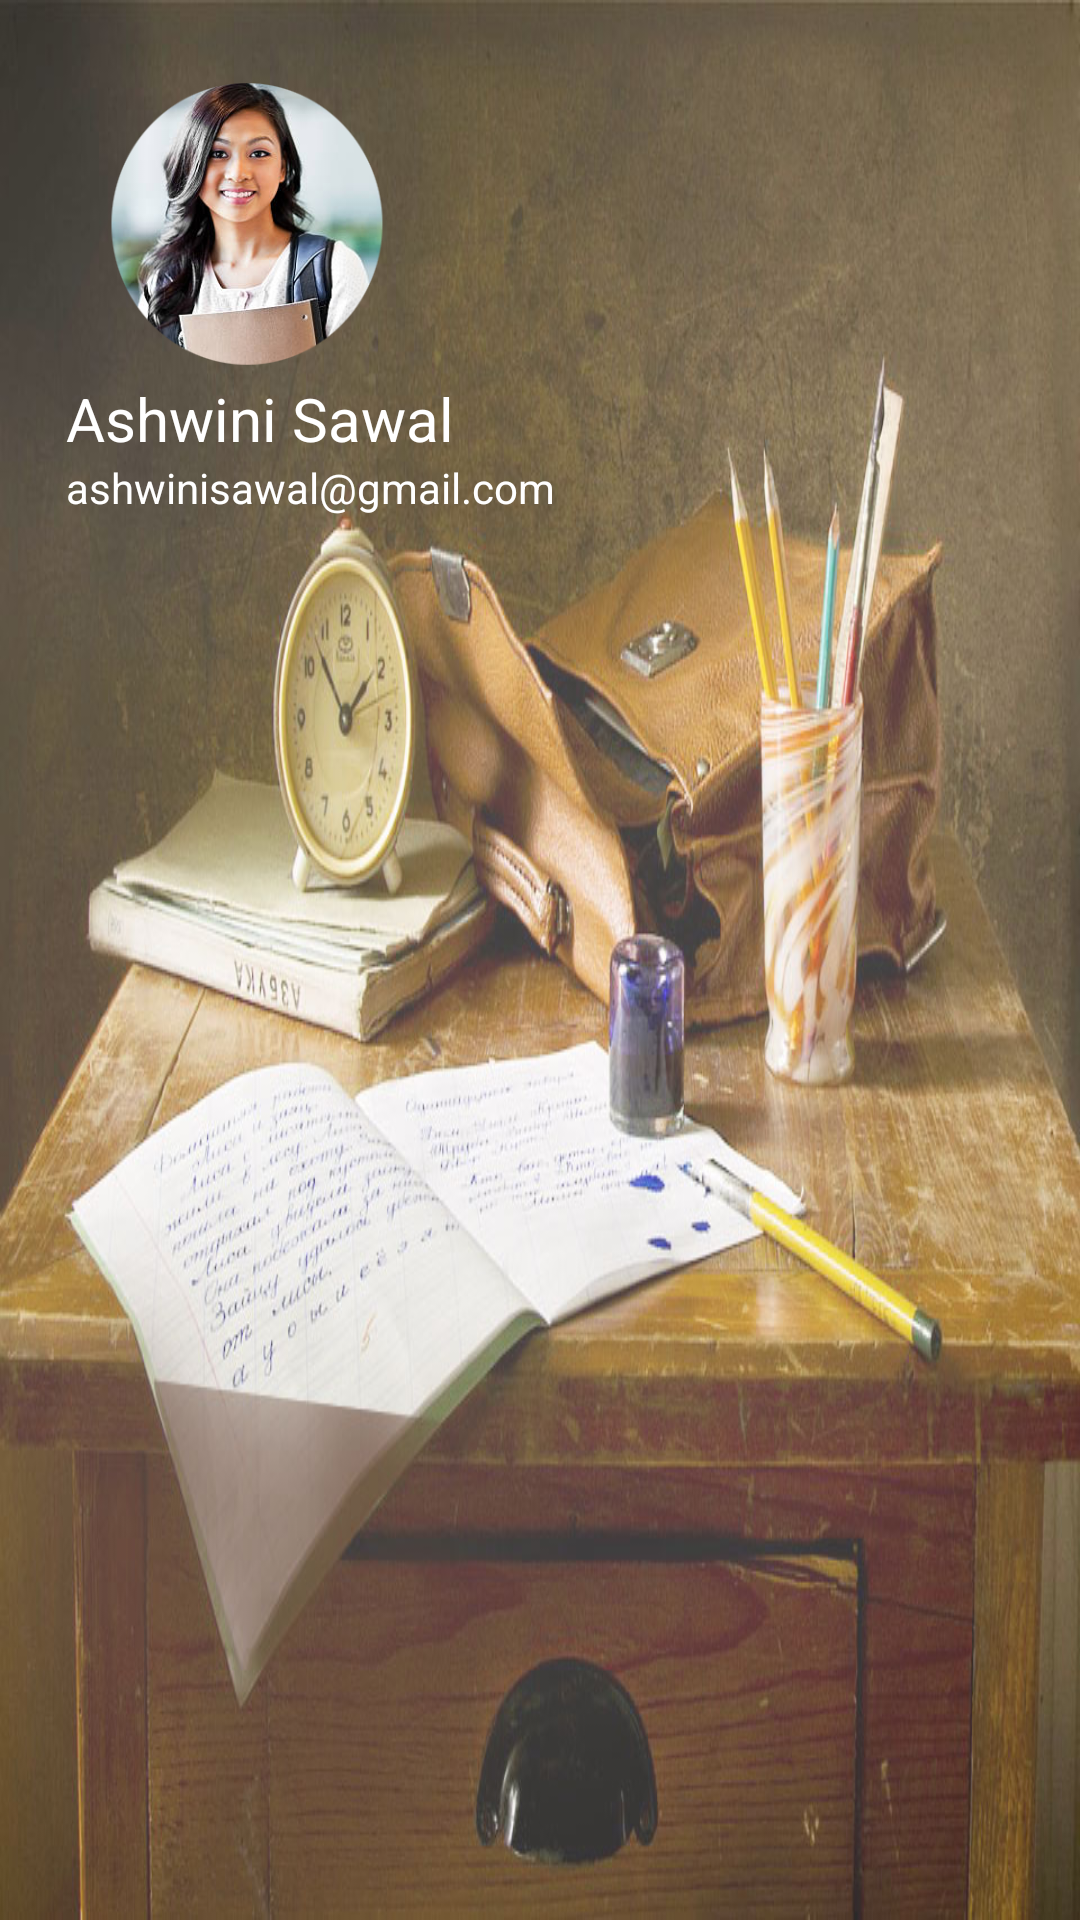

Android layout source for this screen:
<!-- AndroidManifest.xml: application theme AppTheme -->
<!-- res/layout/nav_header_navigation_profile.xml -->
<?xml version="1.0" encoding="utf-8"?>
<RelativeLayout xmlns:android="http://schemas.android.com/apk/res/android"
    xmlns:tools="http://schemas.android.com/tools"
    android:layout_width="match_parent"
    android:layout_height="180dp"
    android:background="@drawable/bookpen"
    android:paddingBottom="9dp"
    android:paddingLeft="5dp">

    <ImageView
        android:id="@+id/imageView"
        android:layout_width="98dp"
        android:layout_height="103dp"
        android:layout_alignLeft="@+id/textView"
        android:layout_alignParentTop="true"
        android:layout_alignStart="@+id/textView"
        android:layout_marginLeft="11dp"
        android:layout_marginStart="11dp"
        android:layout_marginTop="23dp"
        android:src="@drawable/student"
        tools:layout_editor_absoluteX="24dp"
        tools:layout_editor_absoluteY="16dp" />

    <TextView
        android:id="@+id/textView"
        android:layout_width="wrap_content"
        android:layout_height="wrap_content"

        android:layout_alignParentLeft="true"
        android:layout_alignParentStart="true"
        android:layout_below="@+id/imageView"
        android:layout_marginLeft="17dp"
        android:layout_marginStart="17dp"
        android:text="Ashwini Sawal"
        android:textColor="@android:color/background_light"
        android:textSize="20sp"
        tools:layout_editor_absoluteX="24dp"
        tools:layout_editor_absoluteY="112dp" />

    <TextView
        android:id="@+id/textView4"
        android:layout_width="wrap_content"
        android:layout_height="wrap_content"
        android:layout_alignLeft="@+id/textView"
        android:layout_alignStart="@+id/textView"
        android:layout_below="@+id/textView"
        android:text="ashwinisawal@gmail.com"
        android:textColor="@android:color/background_light" />

</RelativeLayout>
<!-- resources referenced by this layout -->
<resources>
  <!-- drawable bookpen: jpg bitmap (drawable, 147827 bytes) -->
  <!-- drawable student: png bitmap (drawable, 124407 bytes) -->
  <style name="AppTheme" parent="Theme.AppCompat.Light.NoActionBar">
          
          <item name="colorPrimary">@color/colorPrimary</item>
          <item name="colorPrimaryDark">@android:color/background_dark</item>
          <item name="colorAccent">@color/colorAccent</item>
      </style>
  <color name="colorPrimary">#cb953f</color>
  <color name="colorAccent">#FF4081</color>
</resources>
